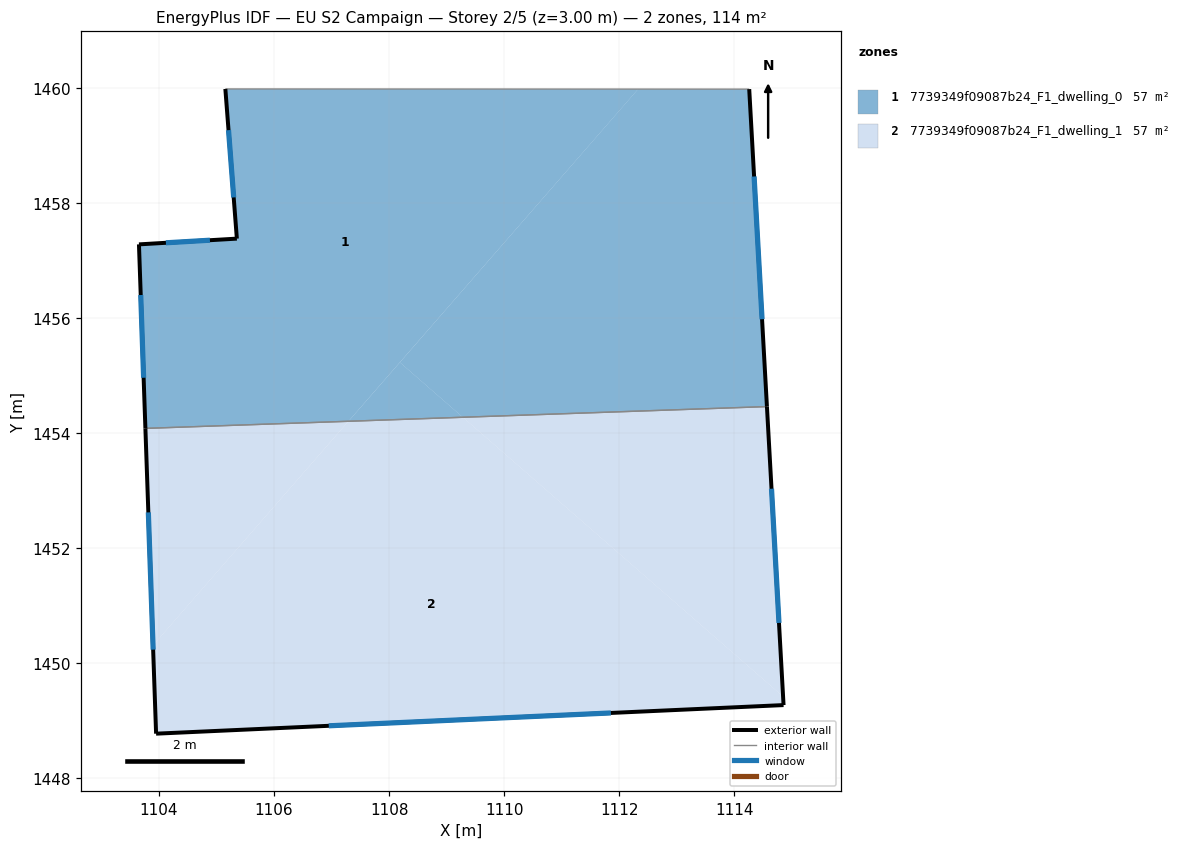
=== STOREY PLAN SPEC (per zone: floor XY polygon, exterior-wall plan segments, windows/doors) ===
zone 1: 7739349f09087b24_F1_dwelling_0  (57.1 m²)
  floor: (1112.33, 1459.98) (1107.29, 1454.20) (1103.76, 1454.08) (1103.65, 1457.28) (1105.35, 1457.38) (1105.15, 1459.98)
  floor: (1114.26, 1459.98) (1114.57, 1454.46) (1109.28, 1454.27) (1108.19, 1455.23) (1112.33, 1459.98)
  floor: (1109.28, 1454.27) (1107.29, 1454.20) (1108.19, 1455.23)
  exterior wall: (1105.15, 1459.98) – (1105.35, 1457.38)  [2.6 m]
    window: (1105.21, 1459.27) – (1105.30, 1458.10)  [1.6 m²]
  exterior wall: (1114.57, 1454.46) – (1114.26, 1459.98)  [5.5 m]
    window: (1114.48, 1455.98) – (1114.35, 1458.46)  [3.4 m²]
  exterior wall: (1103.65, 1457.28) – (1103.76, 1454.08)  [3.2 m]
    window: (1103.68, 1456.40) – (1103.73, 1454.96)  [1.9 m²]
  exterior wall: (1105.35, 1457.38) – (1103.65, 1457.28)  [1.7 m]
    window: (1104.89, 1457.35) – (1104.12, 1457.31)  [1.0 m²]
  interior walls: 2
zone 2: 7739349f09087b24_F1_dwelling_1  (57.1 m²)
  floor: (1114.85, 1449.42) (1114.86, 1449.27) (1103.95, 1448.77) (1103.90, 1450.31) (1107.29, 1454.20) (1109.28, 1454.27)
  floor: (1107.29, 1454.20) (1103.90, 1450.31) (1103.76, 1454.08)
  floor: (1114.57, 1454.46) (1114.85, 1449.42) (1109.28, 1454.27)
  exterior wall: (1114.86, 1449.27) – (1114.57, 1454.46)  [5.2 m]
    window: (1114.78, 1450.70) – (1114.65, 1453.03)  [3.2 m²]
  exterior wall: (1103.95, 1448.77) – (1114.86, 1449.27)  [10.9 m]
    window: (1106.95, 1448.91) – (1111.86, 1449.13)  [6.6 m²]
  exterior wall: (1103.76, 1454.08) – (1103.95, 1448.77)  [5.3 m]
    window: (1103.82, 1452.62) – (1103.90, 1450.23)  [3.2 m²]
  interior walls: 1

=== DERIVED (storey summary) ===
Building: EU S2 Campaign
Storey: 2 of 5  (floor level z = 3.00 m)
Storey gross floor area: 114.2 m²
Zones on this storey: 2
  - 7739349f09087b24_F1_dwelling_0: floor 57.1 m²; exterior wall 13.0 m (39.1 m²); 4 window(s) 7.9 m²; WWR 20.2%
  - 7739349f09087b24_F1_dwelling_1: floor 57.1 m²; exterior wall 21.4 m (64.3 m²); 3 window(s) 13.0 m²; WWR 20.2%
Zone adjacency (shared interzone walls):
  - 7739349f09087b24_F1_dwelling_0 ↔ 7739349f09087b24_F1_dwelling_1